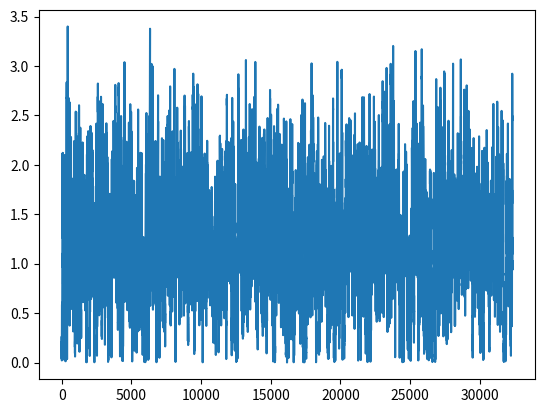

Here is the Python script that generated this plot:
from math import log
import numpy as np
import matplotlib.pyplot as plt


seedX = 571294189234
seedY = 103495101020


def congruentelinear(m, a, c, seed, n_iter):
    resp = []
    for i in range(0, n_iter):
        x = (a*seed+c) % m
        resp.append(x/m)
        seed = x
    return resp


def lista_congruentelinearexp(m, a, c, seed, n_iter, l):
    resp = []
    for i in range(0, n_iter):
        x = (a*seed+c) % m
        resp.append(log(1-x/m)/-l)
        seed = x
    return resp


def congruentelinearexpX(m, a, c, l):
        global seedX
        x = (a * seedX + c) % m
        u = log(1-x/m)/-l
        seedX = x
        return u


def congruentelinearexpY(m, a, c, l):
    global seedY
    x = (a * seedY + c) % m
    u = log(1 - x / m) / -l
    seedY = x
    return u

# Hull-Dobell Theorem
# m and the offset are relatively prime,
# a-1 is divisible by all prime factors of m,
# a-1 is divisible by 4 if m is divisible by 4
# 2**32 = 4294967296
# print(congruentelinearexp(4294967296, 134775813, 1, 1996, 1000, 7))


# E[X]=0,09 segundos, lambda = 11.11
# E[C]=0,11 segundos, lambda = 9.09

def simulator(tam_fila,capacidade_servico,taxa_chegada): #taxas em segundos!!!
    t = 0
    nfila = 0 # NAO É O TAMANHO DA FILA DE EVENTOS!!!!!!!!!!!!!!!!!!!!!
    lnfila = []
    nchegada = 0
    nsaida = 0
    descartes = 0
    fila_eventos = [["req_decolagem",t]] #1 e 2]]#4 chegada = req_decolagem
    c = []
    s = []
    while(t<3600):#5
        evento_atual = fila_eventos.pop(0)
        if(evento_atual[0]=="req_decolagem"):#3
            t = evento_atual[1]
            nchegada += 1
            if nfila < tam_fila:
                c.append(t)
                nfila += 1
            else:
                descartes += 1
            x = congruentelinearexpX(4294967296, 134775813, 1,1/taxa_chegada) #1 e 2
            # x = np.random.exponential(0.09)
            fila_eventos.append(["req_decolagem",t+x])#4
            if nfila == 1:
                y = congruentelinearexpY(4294967296, 134775813, 1, 1/capacidade_servico)#1 e 2
                # y = np.random.exponential(0.11)
                fila_eventos.append(["saida",t+y])#4
        else:#3
            t = evento_atual[1]
            nfila -= 1
            nsaida += 1
            s.append(t)
            if nfila > 0:
                y = congruentelinearexpY(4294967296, 134775813, 1, 1/capacidade_servico)#1 e 2
                #y = np.random.exponential(0.11)
                fila_eventos.append(["saida",t+y])#4
        fila_eventos.sort(key=lambda teste: teste[1])#4
        lnfila.append(nfila)
    return c,s,lnfila,descartes,nchegada

c,s,lnfila,descartes,nchegada = simulator(15,0.11,0.09)
w = np.asarray(s[:32361]) - np.asarray(c[:32361])
print(w.mean())#tempo medio no sistema
lnfila = np.asarray(lnfila)
print(lnfila.mean())#tamanho medio da fila
print(descartes/nchegada)#taxa de descartes
np.set_printoptions(suppress=True)
plt.plot(w)
plt.show()
#i=0
#for item in c:
#    print(s[i]-item)
#    i+=1




